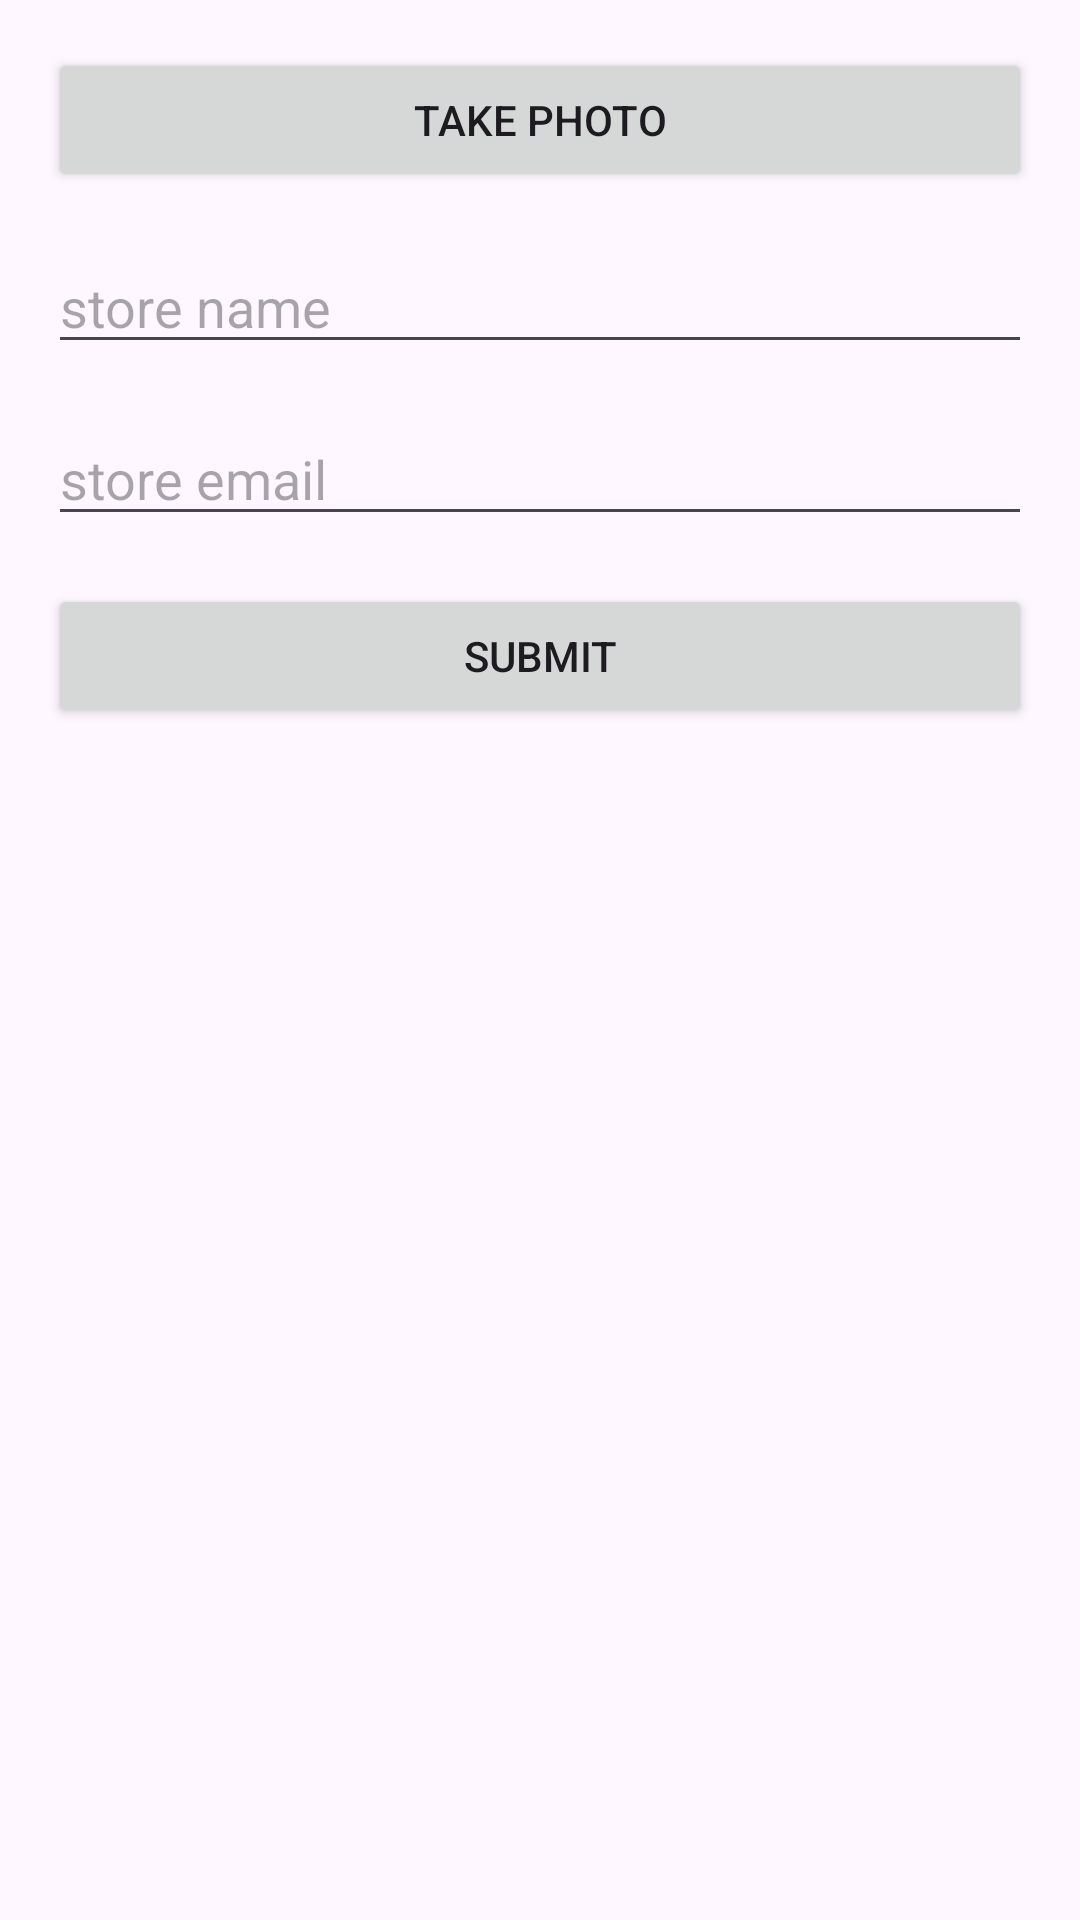

Reconstruct the res/layout file that produces this screen, plus the resources it refers to.
<!-- AndroidManifest.xml: application theme Theme.StoreLocation -->
<!-- res/layout/store_detail_activity.xml -->
<?xml version="1.0" encoding="utf-8"?>
<LinearLayout xmlns:android="http://schemas.android.com/apk/res/android"
    xmlns:tools="http://schemas.android.com/tools"
    android:layout_width="match_parent"
    android:layout_height="match_parent"
    android:orientation="vertical"
    android:padding="16dp">

    <ImageView
        android:layout_width="match_parent"
        android:layout_height="wrap_content"
        android:id="@+id/sheetImage"
        tools:src="@drawable/ic_launcher_background"
        android:scaleType="fitXY"/>

    <Button
        android:layout_width="match_parent"
        android:layout_height="wrap_content"
        android:id="@+id/takePhoto"
        android:text="@string/take_photo"/>

    <EditText
        android:layout_width="match_parent"
        android:layout_height="wrap_content"
        android:id="@+id/sheetName"
        android:hint="@string/store_name"
        android:layout_marginTop="16dp"/>

    <EditText
        android:layout_width="match_parent"
        android:layout_height="wrap_content"
        android:id="@+id/sheetEmail"
        android:hint="@string/store_email"
        android:layout_marginTop="16dp"/>

    <Button
        android:layout_width="match_parent"
        android:layout_height="wrap_content"
        android:text="@string/submit"
        android:id="@+id/btnSubmit"
        android:layout_marginTop="16dp"/>

</LinearLayout>
<!-- resources referenced by this layout -->
<resources>
  <string name="store_email">store email</string>
  <string name="store_name">store name</string>
  <string name="submit">Submit</string>
  <string name="take_photo">Take Photo</string>
  <style name="Theme.StoreLocation" parent="Base.Theme.StoreLocation" />
  <style name="Base.Theme.StoreLocation" parent="Theme.Material3.DayNight.NoActionBar">
          
          
      </style>
</resources>
